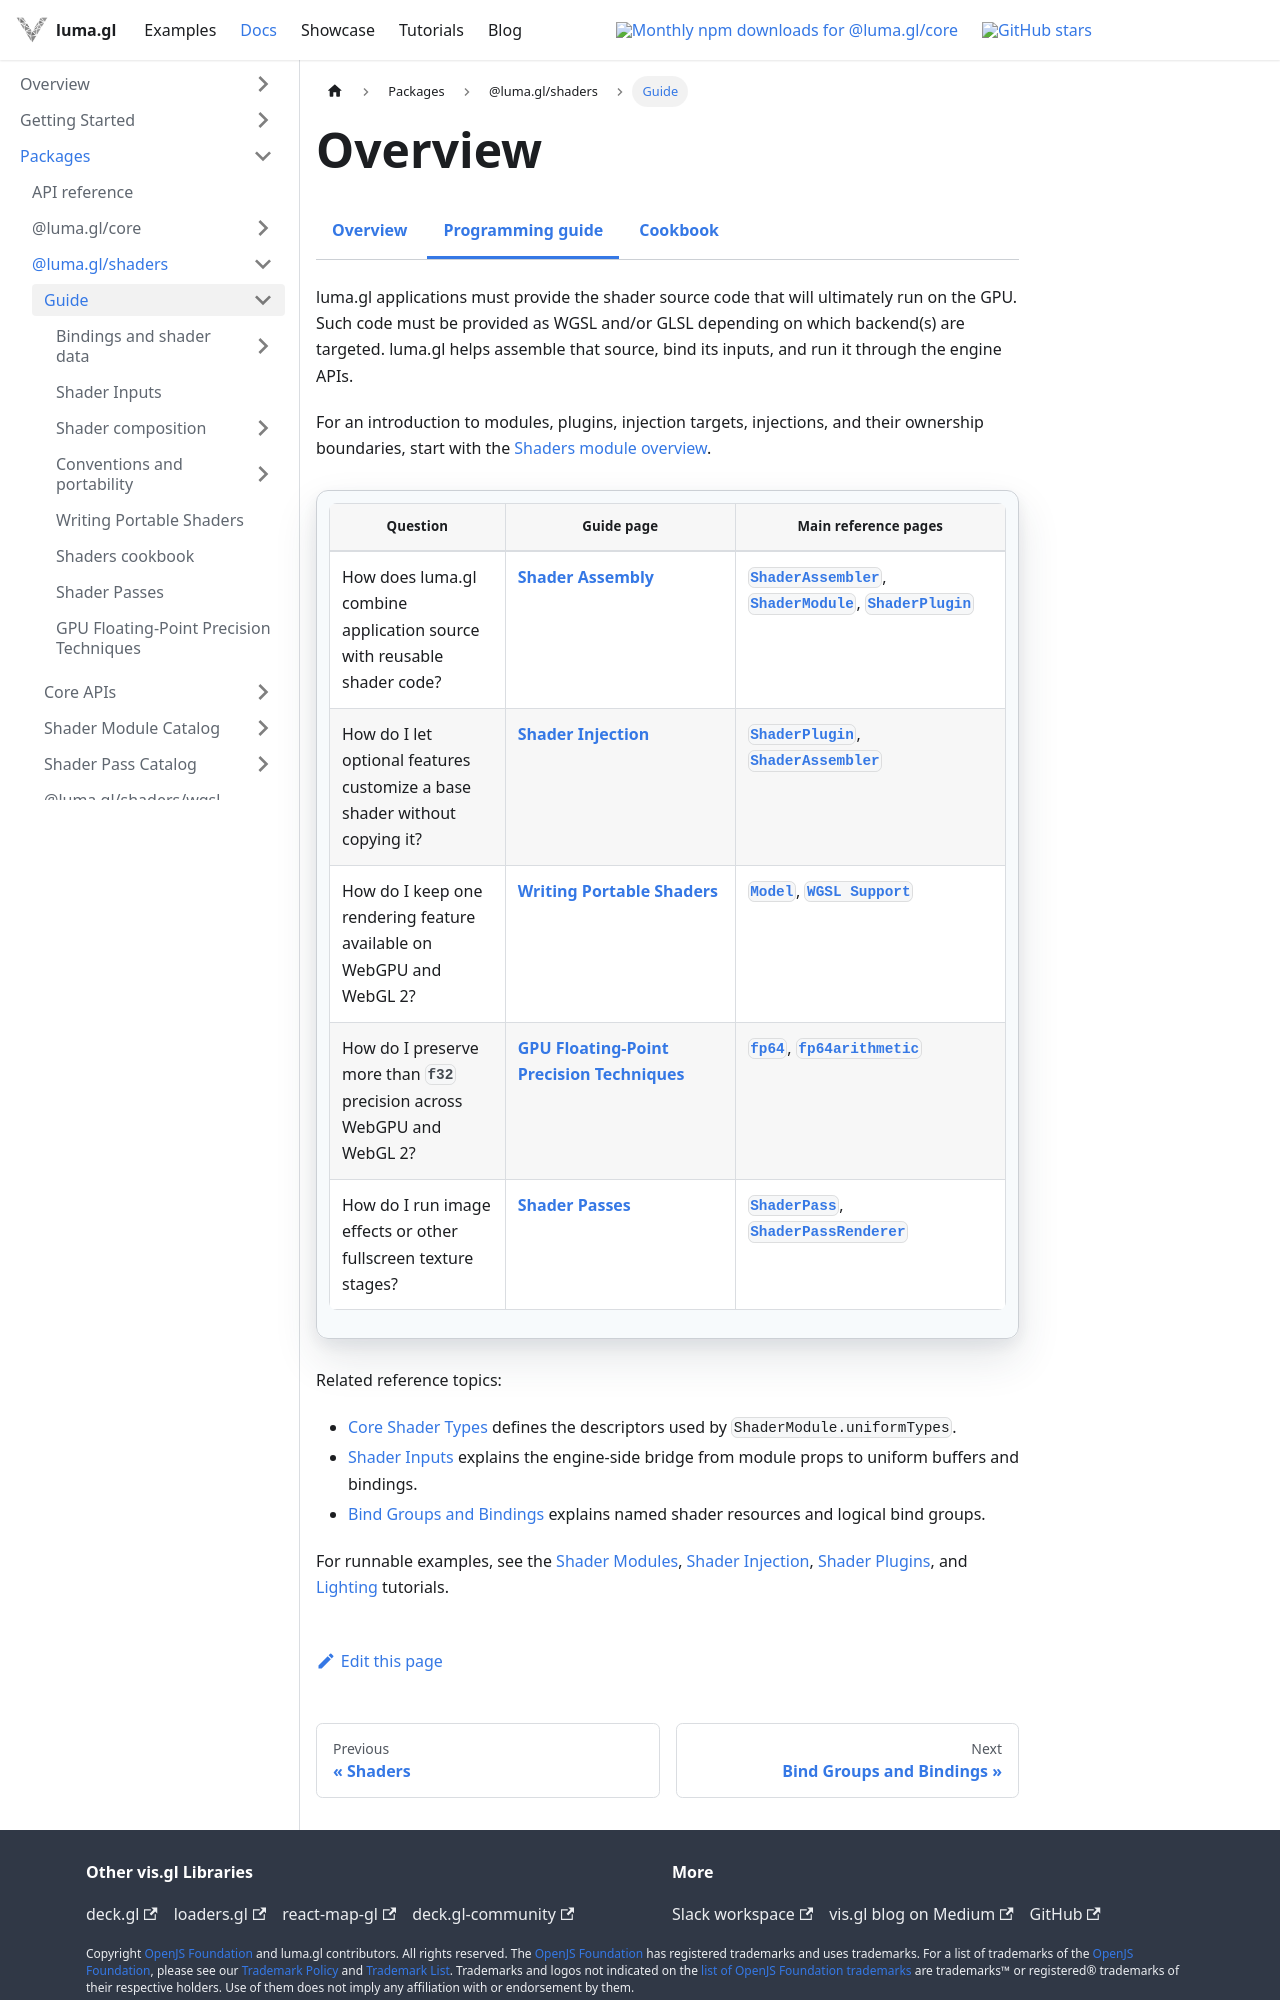

repository: visgl/luma.gl · page: next/docs/api-guide/shaders.html · generator: docusaurus

import {ShadersDocsTabs} from '@site/src/components/docs/shaders-docs-tabs';

# Overview

<ShadersDocsTabs group="starting" active="shaders-guide" />

luma.gl applications must provide the shader source code that will ultimately
run on the GPU. Such code must be provided as WGSL and/or GLSL depending on
which backend(s) are targeted. luma.gl helps assemble that source, bind its
inputs, and run it through the engine APIs.

For an introduction to modules, plugins, injection targets, injections, and their ownership
boundaries, start with the [Shaders module overview](/docs/api-reference/shaders).

| Question | Guide page | Main reference pages |
| --- | --- | --- |
| How does luma.gl combine application source with reusable shader code? | [Shader Assembly](/docs/api-guide/shaders/shader-assembly) | [`ShaderAssembler`](/docs/api-reference/shaders/shader-assembler), [`ShaderModule`](/docs/api-reference/shaders/shader-module), [`ShaderPlugin`](/docs/api-reference/shaders/shader-plugin) |
| How do I let optional features customize a base shader without copying it? | [Shader Injection](/docs/api-guide/shaders/shader-injection) | [`ShaderPlugin`](/docs/api-reference/shaders/shader-plugin), [`ShaderAssembler`](/docs/api-reference/shaders/shader-assembler) |
| How do I keep one rendering feature available on WebGPU and WebGL 2? | [Writing Portable Shaders](/docs/api-guide/shaders/writing-portable-shaders) | [`Model`](/docs/api-reference/engine/model), [`WGSL Support`](/docs/api-reference/shaders/wgsl-support) |
| How do I preserve more than `f32` precision across WebGPU and WebGL 2? | [GPU Floating-Point Precision Techniques](/docs/api-guide/shaders/gpu-floating-point-precision) | [`fp64`](/docs/api-reference/shaders/shader-modules/fp64), [`fp64arithmetic`](/docs/api-reference/shaders/shader-modules/fp64-arithmetic) |
| How do I run image effects or other fullscreen texture stages? | [Shader Passes](/docs/api-guide/shaders/shader-passes) | [`ShaderPass`](/docs/api-reference/shaders/shader-pass), [`ShaderPassRenderer`](/docs/api-reference/engine/passes/shader-pass-renderer) |

Related reference topics:

- [Core Shader Types](/docs/api-reference/core/shader-types) defines the
  descriptors used by `ShaderModule.uniformTypes`.
- [Shader Inputs](/docs/api-guide/engine/shader-inputs) explains the engine-side
  bridge from module props to uniform buffers and bindings.
- [Bind Groups and Bindings](/docs/api-guide/gpu/gpu-bindings) explains named
  shader resources and logical bind groups.
